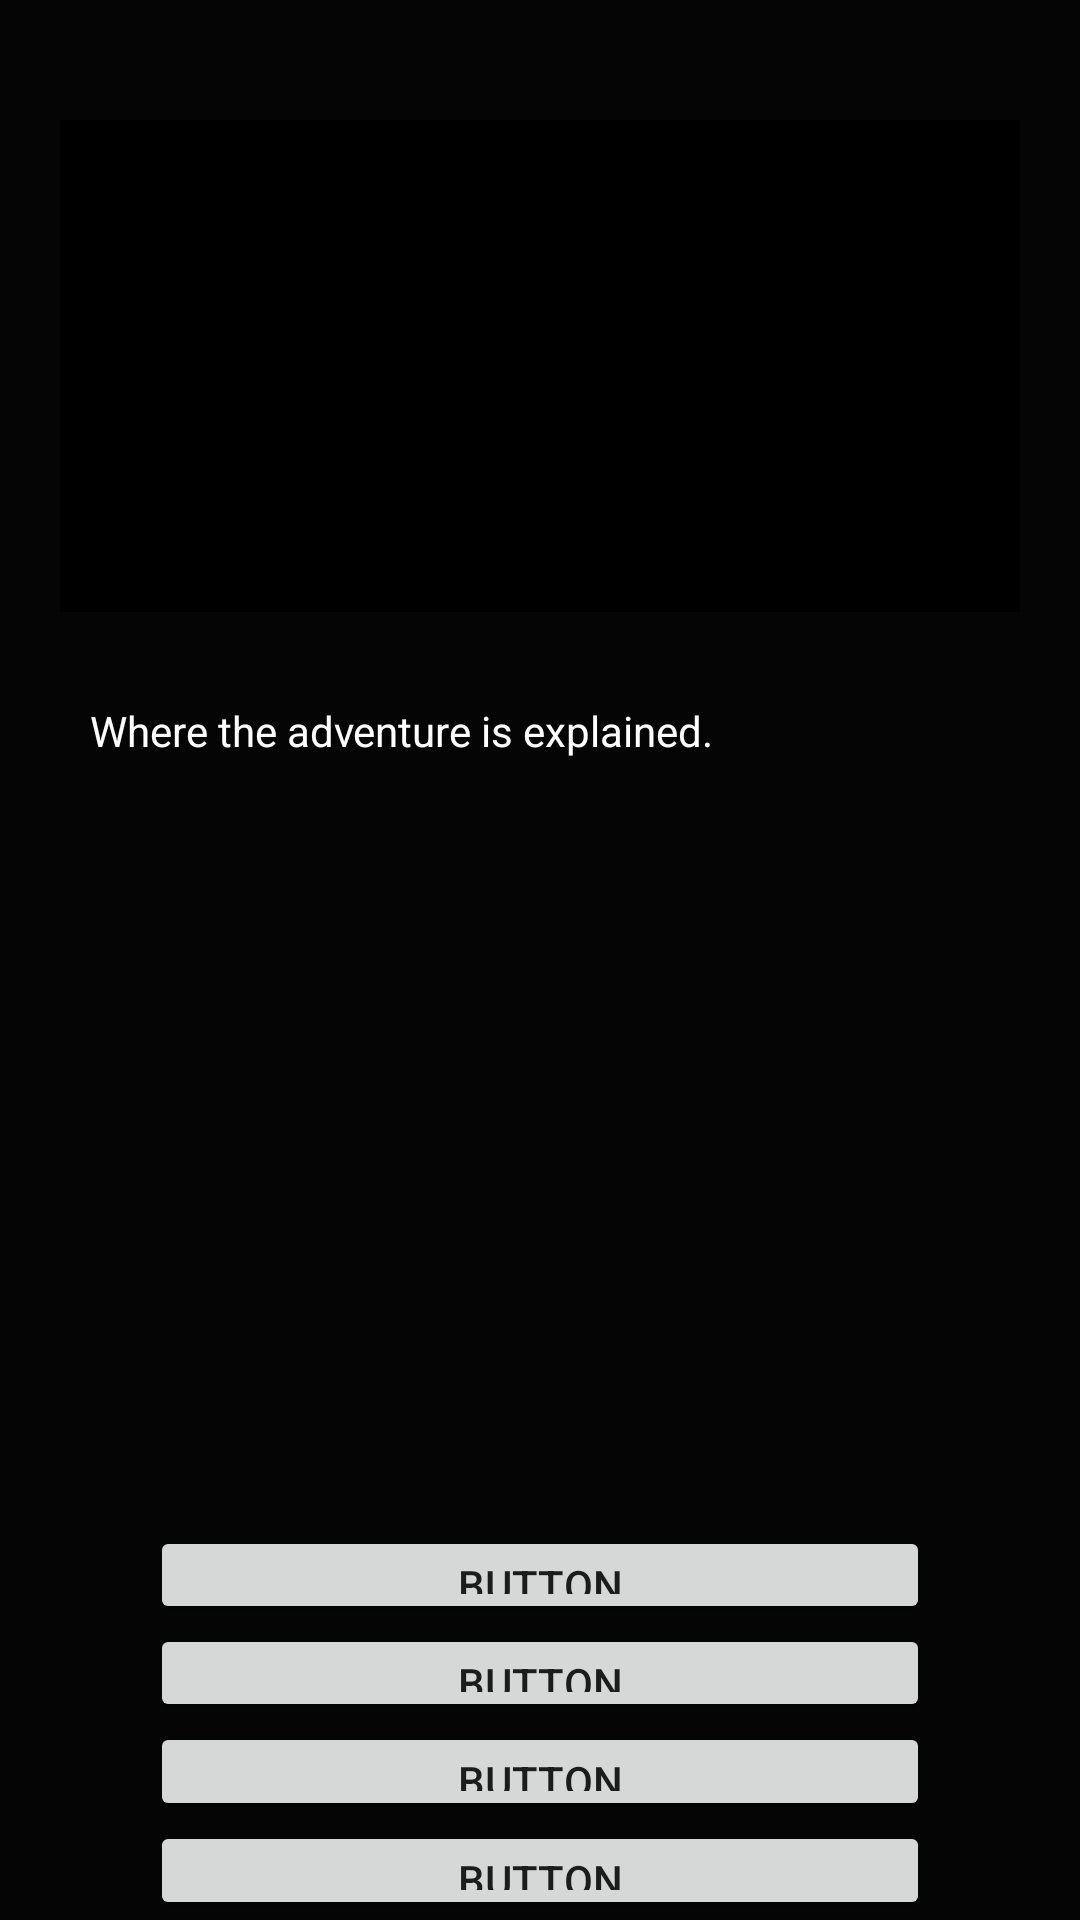

The Android layout XML behind this screen, and the referenced resources:
<!-- AndroidManifest.xml: application theme Theme.TxtRPGFINALMOBAPP -->
<!-- res/layout/activity_game_screen.xml -->
<?xml version="1.0" encoding="utf-8"?>
<androidx.constraintlayout.widget.ConstraintLayout xmlns:android="http://schemas.android.com/apk/res/android"
    xmlns:app="http://schemas.android.com/apk/res-auto"
    xmlns:tools="http://schemas.android.com/tools"
    android:id="@+id/main"
    android:layout_width="match_parent"
    android:layout_height="match_parent"
    android:background="#0D0C0C"
    android:backgroundTint="#0D0D0D"
    tools:context=".GameScreen">

    <LinearLayout
        android:layout_width="match_parent"
        android:layout_height="match_parent"
        android:background="#050505"
        android:orientation="vertical">

        <ImageView
            android:id="@+id/gameImageView"
            android:layout_width="match_parent"
            android:layout_height="0dp"
            android:layout_marginLeft="20dp"
            android:layout_marginTop="40dp"
            android:layout_marginRight="20dp"
            android:layout_weight="5"
            android:background="#000000"
            app:srcCompat="@drawable/slimenoback"
            tools:srcCompat="" />

        <TextView
            android:id="@+id/gameTextView"
            android:layout_width="match_parent"
            android:layout_height="212dp"
            android:layout_margin="30dp"
            android:layout_weight="1"
            android:text="Where the adventure is explained."
            android:textColor="#FFFFFF" />

        <Button
            android:id="@+id/choiceButton1"
            android:layout_width="match_parent"
            android:layout_height="0dp"
            android:layout_marginLeft="50dp"
            android:layout_marginRight="50dp"
            android:layout_weight="1"
            android:text="Button" />

        <Button
            android:id="@+id/choiceButton2"
            android:layout_width="match_parent"
            android:layout_height="0dp"
            android:layout_marginLeft="50dp"
            android:layout_marginRight="50dp"
            android:layout_weight="1"
            android:text="Button" />

        <Button
            android:id="@+id/choiceButton3"
            android:layout_width="match_parent"
            android:layout_height="0dp"
            android:layout_marginLeft="50dp"
            android:layout_marginRight="50dp"
            android:layout_weight="1"
            android:text="Button" />

        <Button
            android:id="@+id/choiceButton4"
            android:layout_width="match_parent"
            android:layout_height="0dp"
            android:layout_marginLeft="50dp"
            android:layout_marginRight="50dp"
            android:layout_weight="1"
            android:text="Button" />

    </LinearLayout>

</androidx.constraintlayout.widget.ConstraintLayout>
<!-- resources referenced by this layout -->
<resources>
  <!-- drawable slimenoback: png bitmap (drawable, 50638 bytes) -->
  <style name="Theme.TxtRPGFINALMOBAPP" parent="android:Theme.Material.Light.NoActionBar" />
</resources>
